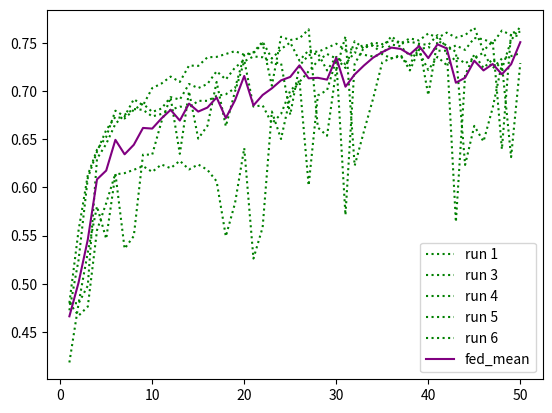

Generate this figure with matplotlib:
import numpy as np 
import matplotlib.pyplot as plt


q0_1 = [0.47933532168726034 ,0.4810396250532595 ,0.6207925010651896 ,0.6489135066041756 ,0.6629740093736685 ,0.6685129953131658 ,0.6761823604601619 ,0.6787388155091606 ,
0.6923732424371538 ,0.6731998295696634 ,0.6787388155091606 ,0.691947166595654 ,0.6864081806561568 ,0.7230507030251385 ,0.7234767788666383 ,0.6812952705581593 ,0.6770345121431615 ,
0.6983383042181508 ,0.7034512143161483 ,0.6983383042181508 ,0.6868342564976566 ,0.7209203238176395 ,0.4870046868342565 ,0.4797613975287601 ,0.5027694929697486 ,0.5977844056242011 ,0.6169578184916915 ,
0.6442266723476778 ,0.6770345121431615 ,0.6821474222411589 ,0.674051981252663 ,0.7008947592671495 ,0.6957818491691521 ,0.7004686834256497 ,0.7072858968896464 ,0.7200681721346399 ,0.7213463996591394 ,
0.7281636131231359 ,0.7209203238176395 ,0.7281636131231359 ,0.7158074137196421 ,0.7324243715381338 ,0.7285896889646357 ,0.7405198125266298 ,0.7145291861951427 ,0.7392415850021303 ,0.7396676608436301 ,0.7405198125266298 ,0.7354069024286323 ,0.7243289305496379]
q0_2 = [0.4171282488282914 ,0.47933532168726034 ,0.561994034938219 ,.6463570515551769 ,0.5832978270132083 ,0.6548785683851726 ,0.6791648913506604 ,0.6945036216446527 ,0.677886663826161 ,0.6804431188751597 ,0.6736259054111632 ,0.6962079250106519 ,0.6838517256071581 ,
0.691947166595654 ,0.6864081806561568 ,0.7328504473796336 ,0.7153813378781423 ,0.7264593097571368 ,0.6876864081806562 ,0.6574350234341713 ,0.6774605879846612 ,0.6923732424371538 ,0.706007669365147 ,0.7072858968896464 ,0.6923732424371538 ,0.7030251384746485 ,
0.7128248828291436 ,0.7183638687686408 ,0.7187899446101406 ,0.7247550063911377 ,0.726033233915637 ,0.7264593097571368 ,0.7256071580741372 ,0.7136770345121431 ,0.7247550063911377 ,0.7277375372816361 ,0.6915210907541542 ,0.717937792927141 ,0.7213463996591394 ,
0.7337025990626331 ,0.7217724755006392 ,0.6761823604601619 ,0.7281636131231359 ,0.5973583297827013 ,0.697912228376651 ,0.7371112057946314 ,0.7025990626331488 ,0.7328504473796336 ,0.691947166595654 ,0.7068598210481466 ]
q0_3 = [0.4835960801022582 ,0.527907967618236 ,0.5636983383042181 ,0.6097145291861952 ,0.6442266723476778 ,0.6591393268001704 ,0.6693651469961653 ,0.6855560289731573 ,0.6953557733276523 ,0.6834256497656583 ,0.708138048572646 ,
0.6774605879846612 ,0.7030251384746485 ,0.7213463996591394 ,0.7337025990626331 ,0.722198551342139 ,0.7264593097571368 ,0.7281636131231359 ,0.7371112057946314 ,0.7290157648061355 ,0.7106945036216447 ,0.7366851299531316 ,0.7477631018321261 ,
0.7486152535151257 ,0.7413719642096294 ,0.7481891776736259 ,0.7524499360886238 ,0.7396676608436301 ,0.7541542394546229 ,0.755858542820622 ,0.7396676608436301 ,0.7562846186621218 ,0.7383894333191308 ,0.7562846186621218 ,0.7571367703451214 ,
0.7618236046016191 ,0.7584149978696207 ,0.6689390711546656 ,0.7417980400511291 ,0.7192160204516403 ,0.7294418406476353 ,0.7533020877716233 ,0.749893481039625 ,0.7383894333191308 ,0.7507456327226246 ,0.7533020877716233 ,0.752023860247124 ,0.7413719642096294 ,0.7567106945036216 ,0.7507456327226246 ]
q0_4= [0.47890924584576056 ,0.49893481039625054 ,0.5632722624627183 ,0.5994887089902002 ,0.5828717511717085 ,0.6327226246271836 ,0.6408180656156796 ,0.677886663826161 ,0.6808691947166595 ,0.6812952705581593 ,0.6936514699616532 ,0.6953557733276523 ,
0.6970600766936514 ,0.7008947592671495 ,0.7004686834256497 ,0.7047294418406477 ,0.7072858968896464 ,0.706007669365147 ,0.7008947592671495 ,0.7089902002556455 ,0.7153813378781423 ,0.7256071580741372 ,0.726033233915637 ,0.7268853855986366 ,0.7413719642096294 ,
0.7439284192586281 ,0.7435023434171283 ,0.7315722198551342 ,0.7443544951001279 ,0.7256071580741372 ,0.7388155091606305 ,0.7337025990626331 ,0.7494674051981253 ,0.7490413293566255 ,0.749893481039625 ,0.7426501917341287 ,0.749893481039625 ,0.746058798466127 ,
0.755858542820622 ,0.7575628461866212 ,0.7332765232211333 ,0.7541542394546229 ,0.7562846186621218 ,0.7596932253941202 ,0.7515977844056242 ,0.7490413293566255 ,0.7515977844056242 ,0.7682147422241159 ,0.7618236046016191 ,0.7481891776736259 ]
q0_5 = [0.4801874733702599 ,0.4801874733702599 ,0.5223689816787388 ,0.5232211333617384 ,0.5364294844482318 ,0.5274818917767362 ,0.5227950575202386 ,0.5325948018747337 ,
0.5215168299957392 ,0.501917341286749 ,0.5487856838517257 ,0.5466553046442266 ,0.5577332765232211 ,0.5641244141457179 ,0.5790370685982105 ,0.6050276949296974 ,0.6527481891776736 ,
0.6817213463996591 ,0.6804431188751597 ,0.7000426075841499 ,0.7217724755006392 ,0.7192160204516403 ,0.7477631018321261 ,0.757988922028121 ,0.7422241158926289 ,0.7217724755006392 ,
0.6962079250106519 ,0.7337025990626331 ,0.7528760119301235 ,0.7234767788666383 ,0.737963357477631 ,0.7490413293566255 ,0.6847038772901577 ,0.7132509586706434 ,0.7030251384746485 ,
0.7511717085641244 ,0.7473370259906263 ,0.749893481039625 ,0.6872603323391564 ,0.7217724755006392 ,0.6876864081806562 ,0.7153813378781423 ,0.752023860247124 ,0.7400937366851299 ,
0.7469109501491266 ,0.7417980400511291 ,0.7567106945036216 ,0.746058798466127 ,0.7562846186621218 ,0.7396676608436301 ]


fedavg_1 = [0.4184064763527908 ,0.4797613975287601 ,0.49808265871325097 ,0.6297400937366852 ,0.6450788240306775 ,0.6659565402641671 ,0.6753302087771623 ,0.6812952705581593 ,0.6804431188751597 ,0.6736259054111632 ,0.6761823604601619 ,
0.6804431188751597 ,0.6838517256071581 ,0.6825734980826587 ,0.6898167873881551 ,0.6898167873881551 ,0.6949296974861525 ,0.6966340008521517 ,0.7030251384746485 ,0.7371112057946314 ,0.7392415850021303 ,0.7494674051981253 ,
0.7055815935236472 ,0.7562846186621218 ,0.7528760119301235 ,0.7545803152961227 ,0.763953983809118 ,0.6621218576906689 ,0.6536003408606732 ,0.722198551342139 ,0.7567106945036216 ,0.6224968044311887 ,0.657861099275671 ,0.691947166595654 ,
0.7298679164891351 ,0.7341286749041329 ,0.735832978270132 ,0.7264593097571368 ,0.7481891776736259 ,0.6957818491691521 ,0.752023860247124 ,0.7473370259906263 ,0.7405198125266298 ,0.6233489561141883 ,0.6638261610566681 ,0.6476352790796762 ,0.6825734980826587 ,0.7281636131231359 ,0.6314443971026843 ,0.7290157648061355]
fedavg_2 = [0.47251810822326373 ,0.5249254367277375 ,0.6097145291861952 ,0.6369833830421815 ,0.6595654026416702 ,0.6731998295696634 ,0.6714955262036643 ,0.6804431188751597 ,0.6868342564976566 ,0.6783127396676608 ,0.6817213463996591 ,0.6936514699616532 ,
0.6910950149126545 ,0.7072858968896464 ,0.7030251384746485 ,0.7072858968896464 ,0.7204942479761397 ,0.711972731146144 ,0.7243289305496379 ,0.731998295696634 ,0.6838517256071581 ,0.6851299531316575 ,0.6663826161056668 ,0.6761823604601619 ,0.7004686834256497 ,
0.7094162760971453 ,0.7204942479761397 ,0.7311461440136344 ,0.7383894333191308 ,0.7337025990626331 ,0.7239028547081381 ,0.7515977844056242 ,0.7439284192586281 ,0.7503195568811248 ,0.7486152535151257 ,0.7524499360886238 ,0.7494674051981253 ,0.7545803152961227 ,
0.7524499360886238 ,0.7596932253941202 ,0.7550063911376225 ,0.7605453770771198 ,0.7554324669791223 ,0.757988922028121 ,0.7656582871751172 ,0.7417980400511291 ,0.7515977844056242 ,0.6395398380911802 ,0.7605453770771198 ,0.7613975287601193]
fedavg_3 = [0.4801874733702599 ,0.5556028973157222 ,0.6126970600766937 ,0.6391137622496804 ,0.6523221133361738 ,0.6795909671921602 ,0.6736259054111632 ,0.6915210907541542 ,0.6851299531316575 ,0.7030251384746485 ,0.7077119727311462 ,0.7149552620366425 ,
0.7094162760971453 ,0.7264593097571368 ,0.726033233915637 ,0.7349808265871325 ,0.7354069024286323 ,0.7383894333191308 ,0.7413719642096294 ,0.7375372816361312 ,0.7400937366851299 ,0.7511717085641244 ,0.7337025990626331 ,0.7435023434171283 ,0.7503195568811248 ,
0.7315722198551342 ,0.7422241158926289 ,0.7405198125266298 ,0.7447805709416276 ,0.7490413293566255 ,0.7426501917341287 ,0.7435023434171283 ,0.7477631018321261 ,0.7469109501491266 ,0.7392415850021303 ,0.7481891776736259 ,0.7464848743076268 ,0.7362590541116318 ,
0.7405198125266298 ,0.7217724755006392 ,0.7354069024286323 ,0.7268853855986366 ,0.7354069024286323 ,0.7285896889646357 ,0.7345547507456327 ,0.7396676608436301 ,0.7234767788666383 ,0.7337025990626331 ,0.7362590541116318 ,0.7392415850021303 ]
fedavg_4 = [0.4801874733702599 ,0.4797613975287601 ,0.5325948018747337 ,0.5803152961227098 ,0.5466553046442266 ,0.6135492117596932 ,0.6148274392841926 ,0.6182360460161909 ,0.6220707285896889 ,0.6161056668086919 ,0.6237750319556881 ,0.61994034938219 ,
0.6276097145291862 ,0.6186621218576907 ,0.6237750319556881 ,0.6182360460161909 ,0.6063059224541969 ,0.5492117596932254 ,0.5837239028547081 ,0.6408180656156796 ,0.5262036642522369 ,0.5585854282062207 ,0.6787388155091606 ,0.6501917341286749 ,0.694077545803153 ,
0.7111205794631444 ,0.6020451640391989 ,0.6953557733276523 ,0.7008947592671495 ,0.7324243715381338 ,0.5713677034512143 ,0.7281636131231359 ,0.7447805709416276 ,0.7477631018321261 ,0.7456327226246272 ,0.7567106945036216 ,0.7490413293566255 ,0.7511717085641244 ,
0.7490413293566255 ,0.7477631018321261 ,0.757988922028121 ,0.7443544951001279 ,0.5641244141457179 ,0.7162334895611419 ,0.737963357477631 ,0.7239028547081381 ,0.7328504473796336 ,0.7226246271836387 ,0.7524499360886238 ,0.7669365146996165 ]
fedavg_5 = [0.4801874733702599 ,0.46697912228376653 ,0.47635279079676185 ,0.5556028973157222 ,0.5837239028547081 ,0.6144013634426928 ,0.5364294844482318 ,0.5496378355347252 ,
0.634000852151683 ,0.634000852151683 ,0.668086919471666 ,0.6932253941201534 ,0.6348530038346826 ,0.6996165317426501 ,0.6506178099701747 ,0.6638261610566681 ,0.7094162760971453 ,
0.6634000852151682 ,0.6996165317426501 ,0.7307200681721346 ,0.735832978270132 ,0.7349808265871325 ,0.7294418406476353 ,0.7290157648061355 ,0.6753302087771623 ,0.7264593097571368 ,
0.7371112057946314 ,0.7392415850021303 ,0.7213463996591394 ,0.7354069024286323 ,0.7277375372816361 ,0.7400937366851299 ,0.7375372816361312 ,0.735832978270132 ,0.7383894333191308 ,
0.7337025990626331 ,0.7375372816361312 ,0.7213463996591394 ,0.7430762675756285 ,0.7456327226246272 ,0.7417980400511291 ,0.7417980400511291 ,0.7473370259906263 ,0.7426501917341287 ,
0.7550063911376225 ,0.7537281636131231 ,0.7494674051981253 ,0.7626757562846187 ,0.757988922028121 ,0.7567106945036216 ]


q_mean = np.mean( np.array([ q0_1, q0_2, q0_3,q0_4,q0_5 ]), axis=0 )
fed_mean = np.mean( np.array([ fedavg_1, fedavg_2, fedavg_3,fedavg_4,fedavg_5 ]), axis=0 )

x = range(1, 51)
fig1 = plt.figure()
#plt.plot(x, q0_1, 'r', label = "run 1", linestyle = "dotted")
#plt.plot(x, q0_2, 'r', label = "run 2", linestyle = "dotted")
#plt.plot(x, q0_3, 'r', label = "run 3", linestyle = "dotted")
#plt.plot(x, q0_4, 'r', label = "run 4", linestyle = "dotted")
#plt.plot(x, q0_5, 'r', label = "run 5", linestyle = "dotted")
#plt.plot(x, q_mean, 'b', label = "q_mean")

plt.plot(x, fedavg_1, 'g', label = "run 1", linestyle = "dotted")
plt.plot(x, fedavg_2, 'g', label = "run 3", linestyle = "dotted")
plt.plot(x, fedavg_3, 'g', label = "run 4", linestyle = "dotted")
plt.plot(x, fedavg_4, 'g', label = "run 5", linestyle = "dotted")
plt.plot(x, fedavg_5, 'g', label = "run 6", linestyle = "dotted")
plt.plot(x, fed_mean, 'purple', label = "fed_mean")
plt.legend()

plt.show()